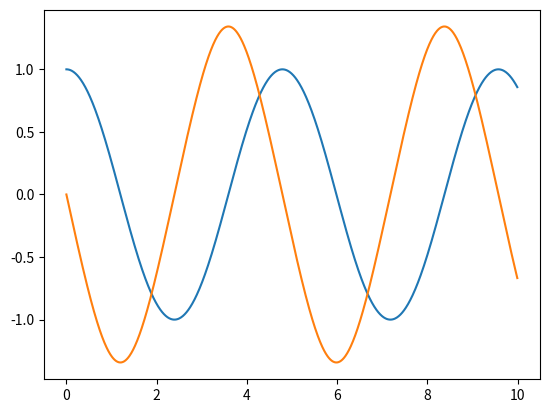
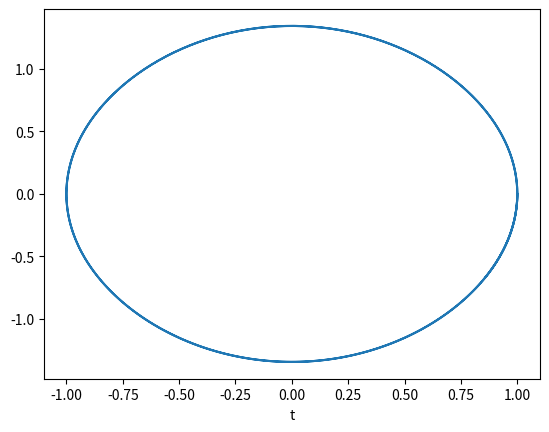

The script that saved these images, in order:
from math import sin
from numpy import array,arange
#from pylab import plot,xlabel,show
import matplotlib.pyplot as plt

def f(r,t):
    g=9.8
    l=5
    theta = r[0]
    thetadot = r[1]
    ftheta = thetadot
    fthetadot = (-g*sin(theta))/l
    return array([ftheta,fthetadot],float)

a = 0.0
b = 10.0
N = 1000
h = (b-a)/N

tpoints = arange(a,b,h)
xpoints = []
ypoints = []

r = array([1.0,0],float)
for t in tpoints:
    xpoints.append(r[0])
    ypoints.append(r[1])
    k1 = h*f(r,t)
    k2 = h*f(r+0.5*k1,t+0.5*h)
    k3 = h*f(r+0.5*k2,t+0.5*h)
    k4 = h*f(r+k3,t+h)
    r += (k1+2*k2+2*k3+k4)/6

plt.figure(1)
plt.plot(tpoints,xpoints)
plt.plot(tpoints,ypoints)
plt.figure(2)

plt.plot(xpoints,ypoints)

plt.xlabel("t")
plt.show()
